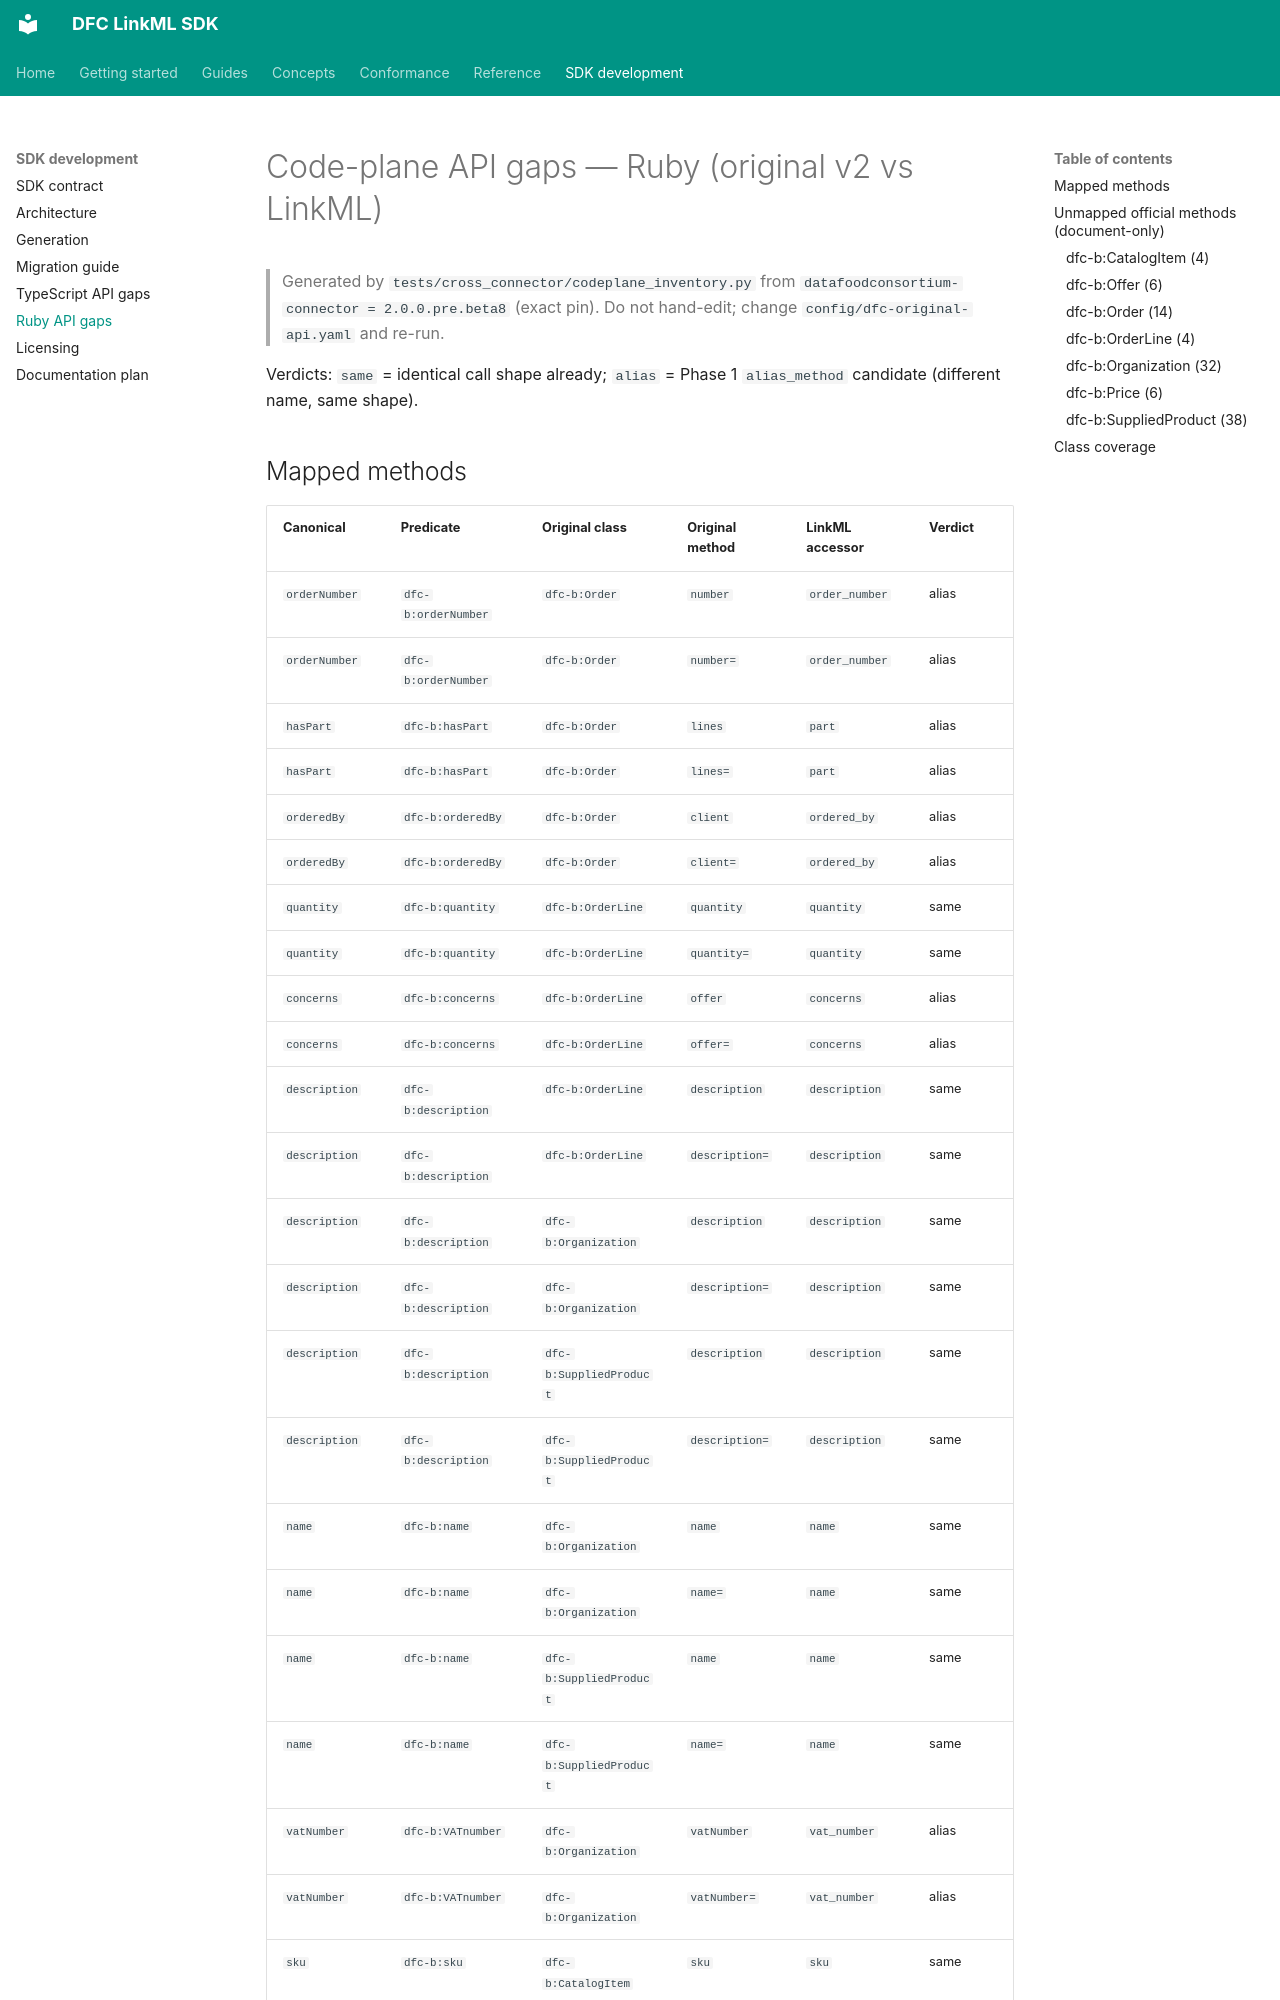

repository: Food-Data-Collaboration/DFC-LinkML · page: api-gaps-ruby/index.html · generator: mkdocs

# Code-plane API gaps — Ruby (original v2 vs LinkML)

> Generated by `tests/cross_connector/codeplane_inventory.py` from
> `datafoodconsortium-connector = 2.0.0.pre.beta8` (exact pin). Do not hand-edit; change `config/dfc-original-api.yaml` and re-run.

Verdicts: `same` = identical call shape already; `alias` = Phase 1
`alias_method` candidate (different name, same shape).
